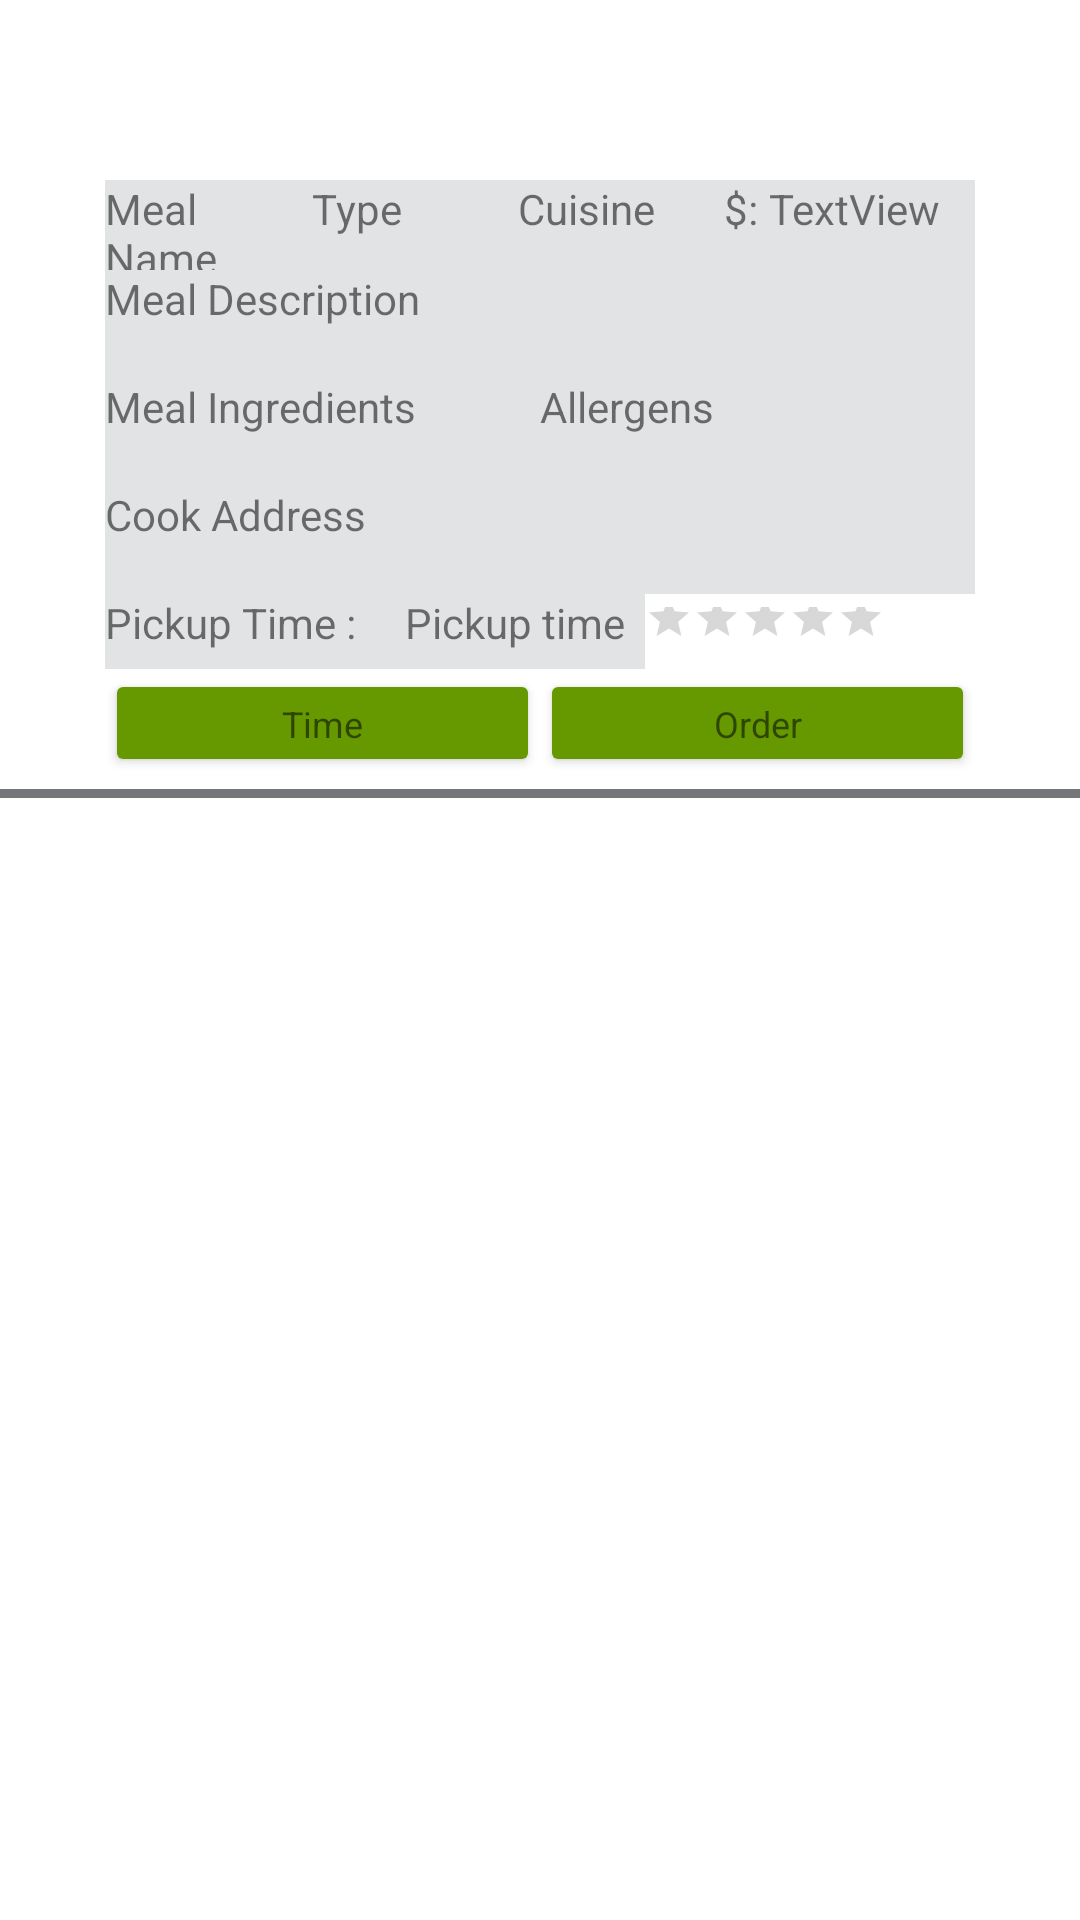

Write the Android layout XML for this screen, with the resource values it uses.
<!-- AndroidManifest.xml: application theme Theme.MealerProject -->
<!-- res/layout/search_meal_item.xml -->
<?xml version="1.0" encoding="utf-8"?>
<androidx.constraintlayout.widget.ConstraintLayout xmlns:android="http://schemas.android.com/apk/res/android"
    xmlns:app="http://schemas.android.com/apk/res-auto"
    xmlns:tools="http://schemas.android.com/tools"
    android:layout_width="match_parent"
    android:layout_height="match_parent">

    <LinearLayout
        android:id="@+id/linearLayoutSearchMeal1"
        android:layout_width="0dp"
        android:layout_height="30dp"
        android:layout_marginStart="35dp"
        android:layout_marginTop="60dp"
        android:layout_marginEnd="35dp"
        android:orientation="horizontal"
        app:layout_constraintEnd_toEndOf="parent"
        app:layout_constraintStart_toStartOf="parent"
        app:layout_constraintTop_toTopOf="parent">
        

        <TextView
            android:id="@+id/tvMyMealName"
            android:layout_width="match_parent"
            android:layout_height="match_parent"
            android:layout_marginTop="0dp"
            android:layout_weight="1"
            android:background="#E1E3E5"
            android:text="Meal Name"
            app:layout_constraintEnd_toEndOf="parent"
            app:layout_constraintHorizontal_bias="1.0"
            app:layout_constraintStart_toStartOf="parent"
            app:layout_constraintTop_toTopOf="parent" />

        <TextView
            android:id="@+id/tvMyMealType"
            android:layout_width="match_parent"
            android:layout_height="match_parent"
            android:layout_marginTop="0dp"
            android:layout_weight="1"
            android:background="#E1E3E5"
            android:text="Type"
            app:layout_constraintEnd_toEndOf="parent"
            app:layout_constraintHorizontal_bias="1.0"
            app:layout_constraintStart_toStartOf="parent"
            app:layout_constraintTop_toTopOf="parent" />

        <TextView
            android:id="@+id/tvMyCuisineType"
            android:layout_width="match_parent"
            android:layout_height="match_parent"
            android:layout_marginTop="0dp"
            android:layout_weight="1"
            android:background="#E1E3E5"
            android:text="Cuisine"
            app:layout_constraintEnd_toEndOf="parent"
            app:layout_constraintHorizontal_bias="1.0"
            app:layout_constraintStart_toStartOf="parent"
            app:layout_constraintTop_toTopOf="parent" />

        <TextView
            android:id="@+id/textView4"
            android:layout_width="15dp"
            android:layout_height="match_parent"
            android:layout_marginTop="0dp"
            android:layout_weight="0"
            android:background="#E1E3E5"
            android:text="$:"
            app:layout_constraintEnd_toEndOf="parent"
            app:layout_constraintHorizontal_bias="1.0"
            app:layout_constraintStart_toStartOf="parent"
            app:layout_constraintTop_toTopOf="parent" />
        <TextView
            android:id="@+id/tvPrice"
            android:layout_width="match_parent"
            android:layout_height="match_parent"
            android:layout_marginTop="0dp"
            android:layout_weight="1"
            android:background="#E1E3E5"
            android:text="TextView"
            app:layout_constraintEnd_toEndOf="parent"
            app:layout_constraintHorizontal_bias="1.0"
            app:layout_constraintStart_toStartOf="parent"
            app:layout_constraintTop_toTopOf="parent" />


    </LinearLayout>

    <LinearLayout
        android:id="@+id/linearLayoutSearchMeal2"
        android:layout_width="0dp"
        android:layout_height="36dp"
        android:layout_marginStart="35dp"
        android:layout_marginEnd="35dp"
        android:orientation="horizontal"
        app:layout_constraintEnd_toEndOf="parent"
        app:layout_constraintStart_toStartOf="parent"
        app:layout_constraintTop_toBottomOf="@+id/linearLayoutSearchMeal1">

        <TextView
            android:id="@+id/tvMealDesc"
            android:layout_width="match_parent"
            android:layout_height="match_parent"
            android:layout_marginTop="0dp"
            android:layout_weight="1"
            android:background="#E1E3E5"
            android:text="Meal Description"
            app:layout_constraintEnd_toEndOf="parent"
            app:layout_constraintHorizontal_bias="1.0"
            app:layout_constraintStart_toStartOf="parent"
            app:layout_constraintTop_toTopOf="parent" />
    </LinearLayout>

    <LinearLayout
        android:id="@+id/linearLayoutSearchMeal3"
        android:layout_width="0dp"
        android:layout_height="36dp"
        android:layout_marginStart="35dp"
        android:layout_marginEnd="35dp"
        android:orientation="horizontal"
        app:layout_constraintEnd_toEndOf="parent"
        app:layout_constraintStart_toStartOf="parent"
        app:layout_constraintTop_toBottomOf="@+id/linearLayoutSearchMeal2">

        <TextView
            android:id="@+id/tvMealIngredients"
            android:layout_width="match_parent"
            android:layout_height="match_parent"
            android:layout_marginTop="0dp"
            android:layout_weight="1"
            android:background="#E1E3E5"
            android:text="Meal Ingredients"
            app:layout_constraintEnd_toEndOf="parent"
            app:layout_constraintHorizontal_bias="1.0"
            app:layout_constraintStart_toStartOf="parent"
            app:layout_constraintTop_toTopOf="parent" />

        <TextView
            android:id="@+id/tvMealAllergens"
            android:layout_width="match_parent"
            android:layout_height="match_parent"
            android:layout_marginTop="0dp"
            android:layout_weight="1"
            android:background="#E1E3E5"
            android:text="Allergens"
            app:layout_constraintEnd_toEndOf="parent"
            app:layout_constraintHorizontal_bias="1.0"
            app:layout_constraintStart_toStartOf="parent"
            app:layout_constraintTop_toTopOf="parent" />
    </LinearLayout>

    <LinearLayout
        android:id="@+id/linearLayoutSearchMeal4"
        android:layout_width="0dp"
        android:layout_height="36dp"
        android:layout_marginStart="35dp"
        android:layout_marginEnd="35dp"
        android:orientation="horizontal"
        app:layout_constraintEnd_toEndOf="parent"
        app:layout_constraintStart_toStartOf="parent"
        app:layout_constraintTop_toBottomOf="@+id/linearLayoutSearchMeal3">

        <TextView
            android:id="@+id/tvPickupAddress"
            android:layout_width="570dp"
            android:layout_height="match_parent"
            android:layout_marginTop="0dp"
            android:layout_weight="1"
            android:background="#E1E3E5"
            android:text="Cook Address"
            app:layout_constraintEnd_toEndOf="parent"
            app:layout_constraintHorizontal_bias="1.0"
            app:layout_constraintStart_toStartOf="parent"
            app:layout_constraintTop_toTopOf="parent" />

    </LinearLayout>

    <LinearLayout
        android:id="@+id/linearLayoutSearchMeal5"
        android:layout_width="0dp"
        android:layout_height="25dp"
        android:layout_marginStart="35dp"
        android:layout_marginEnd="35dp"
        android:orientation="horizontal"
        app:layout_constraintEnd_toEndOf="parent"
        app:layout_constraintStart_toStartOf="parent"
        app:layout_constraintTop_toBottomOf="@+id/linearLayoutSearchMeal4">
        <TextView
            android:id="@+id/textView"
            android:layout_width="100dp"
            android:layout_height="match_parent"
            android:layout_marginTop="0dp"
            android:layout_weight="0"
            android:background="#E1E3E5"
            android:text="Pickup Time :"
            app:layout_constraintEnd_toEndOf="parent"
            app:layout_constraintHorizontal_bias="1.0"
            app:layout_constraintStart_toStartOf="parent"
            app:layout_constraintTop_toTopOf="parent" />
        <TextView
            android:id="@+id/tvMyPickupTime"
            android:layout_width="wrap_content"
            android:layout_height="match_parent"
            android:layout_marginTop="0dp"
            android:layout_weight="1"
            android:background="#E1E3E5"
            android:text="Pickup time"
            app:layout_constraintEnd_toEndOf="parent"
            app:layout_constraintHorizontal_bias="1.0"
            app:layout_constraintStart_toStartOf="parent"
            app:layout_constraintTop_toTopOf="parent" />
        <RatingBar
            android:id="@+id/ratingBar"
            style="@style/Widget.AppCompat.RatingBar.Small"
            android:layout_width="wrap_content"
            android:layout_height="25dp"
            android:numStars="5"
            app:layout_constraintEnd_toEndOf="parent"
            app:layout_constraintHorizontal_bias="0.274"
            app:layout_constraintStart_toStartOf="parent"
            app:layout_constraintTop_toTopOf="parent" />

        <Button
            android:id="@+id/btnCookInfo"
            android:layout_width="30dp"
            android:layout_height="match_parent"
            android:layout_marginTop="0dp"
            android:layout_weight="0"
            android:background="@drawable/search_user"
            app:iconTintMode="screen"
            app:layout_constraintEnd_toEndOf="parent"
            app:layout_constraintHorizontal_bias="1.0"
            app:layout_constraintStart_toStartOf="parent"
            app:layout_constraintTop_toTopOf="parent" />
    </LinearLayout>
    <LinearLayout
        android:id="@+id/linearLayoutSearchMeal6"
        android:layout_width="0dp"
        android:layout_height="36dp"
        android:layout_marginStart="35dp"
        android:layout_marginEnd="35dp"
        android:orientation="horizontal"
        app:layout_constraintEnd_toEndOf="parent"
        app:layout_constraintStart_toStartOf="parent"
        app:layout_constraintTop_toBottomOf="@+id/linearLayoutSearchMeal5">


        <Button
            android:id="@+id/btnAccept"
            style="@style/Widget.AppCompat.Button"
            android:layout_width="wrap_content"
            android:layout_height="wrap_content"
            android:layout_weight="1"
            android:backgroundTint="#ff669900"
            android:text="Time"
            android:textAppearance="@style/TextAppearance.AppCompat.Small"
            android:textSize="12sp"
            tools:ignore="TouchTargetSizeCheck"  />
        <Button
            android:id="@+id/btnReject"
            style="@style/Widget.AppCompat.Button"
            android:layout_width="wrap_content"
            android:layout_height="wrap_content"
            android:layout_weight="1"
            android:backgroundTint="#ff669900"
            android:text="Order"
            android:textAppearance="@style/TextAppearance.AppCompat.Small"
            android:textSize="12sp"
            tools:ignore="TouchTargetSizeCheck" />
    </LinearLayout>


    <TextView
        android:id="@+id/tvRating"
        android:layout_width="62dp"
        android:layout_height="0dp"
        android:layout_marginEnd="19dp"
        android:layout_marginBottom="291dp"
        android:text="TextView"
        android:visibility="invisible"
        app:layout_constraintBottom_toBottomOf="parent"
        app:layout_constraintEnd_toEndOf="parent"
        tools:visibility="visible" />
    <View
        android:id="@+id/dividerUser"
        android:layout_width="409dp"
        android:layout_height="3dp"
        android:layout_marginTop="4dp"
        android:background="#747679"
        app:layout_constraintStart_toStartOf="parent"
        app:layout_constraintTop_toBottomOf="@+id/linearLayoutSearchMeal6" />
</androidx.constraintlayout.widget.ConstraintLayout>
<!-- resources referenced by this layout -->
<resources>
  <style name="Theme.MealerProject" parent="Theme.MaterialComponents.DayNight.DarkActionBar">
          
          <item name="colorPrimary">@color/purple_500</item>
          <item name="colorPrimaryVariant">@color/purple_700</item>
          <item name="colorOnPrimary">@color/white</item>
          
          <item name="colorSecondary">@color/teal_200</item>
          <item name="colorSecondaryVariant">@color/teal_700</item>
          <item name="colorOnSecondary">@color/black</item>
          
          <item name="android:statusBarColor">?attr/colorPrimaryVariant</item>
          
      </style>
  <color name="purple_500">#FF6200EE</color>
  <color name="purple_700">#FF3700B3</color>
  <color name="white">#FFFFFFFF</color>
  <color name="teal_200">#FF03DAC5</color>
  <color name="teal_700">#FF018786</color>
  <color name="black">#FF000000</color>
</resources>
